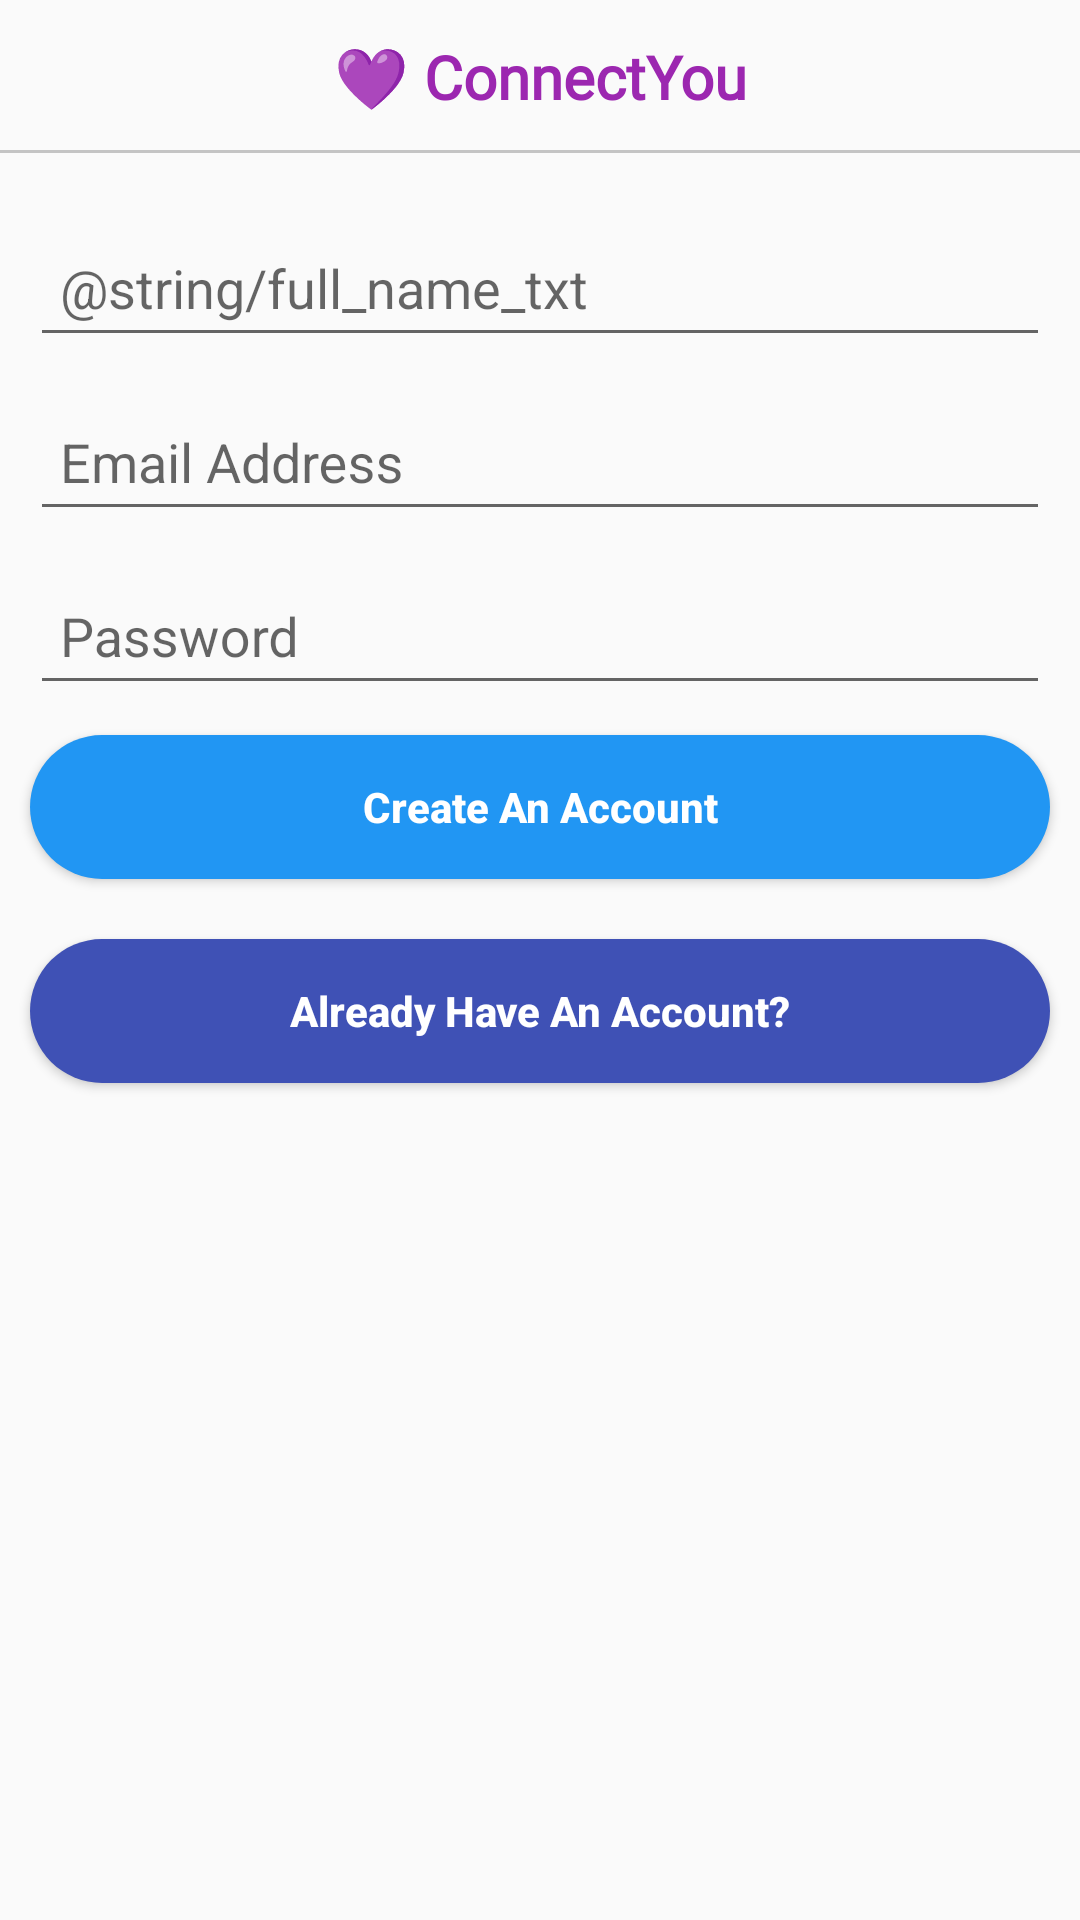

Reconstruct the res/layout file that produces this screen, plus the resources it refers to.
<!-- AndroidManifest.xml: application theme Theme.ConnectYouIndiasFreeVedioConferencingApp -->
<!-- res/layout/activity_signup.xml -->
<?xml version="1.0" encoding="utf-8"?>
<androidx.constraintlayout.widget.ConstraintLayout xmlns:android="http://schemas.android.com/apk/res/android"
    xmlns:app="http://schemas.android.com/apk/res-auto"
    xmlns:tools="http://schemas.android.com/tools"
    android:layout_width="match_parent"
    android:layout_height="match_parent"
    tools:context=".LoginActivity">

    <TextView
        android:id="@+id/tv_greyLine_for_LoginActivity"
        android:layout_width="match_parent"
        android:layout_height="1dp"
        android:layout_marginTop="50dp"
        android:background="@color/grey"
        app:layout_constraintEnd_toEndOf="parent"
        app:layout_constraintStart_toStartOf="parent"
        app:layout_constraintTop_toTopOf="parent" />

    <TextView
        android:id="@+id/tvConnectView_txt"
        android:layout_width="wrap_content"
        android:layout_height="wrap_content"
        android:fontFamily="@font/aclonica"
        android:gravity="center"
        android:text="💜 ConnectYou"
        android:textColor="@color/PurpleLight_for_LoginActivity"
        android:textSize="@dimen/sp_20"
        android:textStyle="bold"
        app:layout_constraintBottom_toBottomOf="@+id/tv_greyLine_for_LoginActivity"
        app:layout_constraintEnd_toEndOf="parent"
        app:layout_constraintStart_toStartOf="parent"
        app:layout_constraintTop_toTopOf="parent" />


    <LinearLayout
        android:id="@+id/Linear_layout_LoginActivity"
        android:layout_width="match_parent"
        android:layout_height="wrap_content"
        android:layout_marginTop="10dp"
        android:orientation="vertical"
        app:layout_constraintEnd_toEndOf="parent"
        app:layout_constraintStart_toStartOf="parent"
        app:layout_constraintTop_toBottomOf="@+id/tv_greyLine_for_LoginActivity">

        <com.google.android.material.textfield.TextInputLayout
            android:layout_width="match_parent"
            android:layout_height="wrap_content"
            android:layout_marginStart="10dp"
            android:layout_marginEnd="10dp"
            app:hintTextAppearance="@style/TextAppearance.App.TextInputLayout">

            <EditText
                android:id="@+id/Name_signUp"
                android:layout_width="match_parent"
                android:layout_height="wrap_content"
                android:hint="@string/full_name_txt"
                android:inputType="textEmailAddress"
                android:padding="10dp" />

        </com.google.android.material.textfield.TextInputLayout>

        <com.google.android.material.textfield.TextInputLayout
            android:layout_width="match_parent"
            android:layout_height="wrap_content"
            android:layout_marginStart="10dp"
            android:layout_marginEnd="10dp"
            app:hintTextAppearance="@style/TextAppearance.App.TextInputLayout">

            <EditText
                android:id="@+id/emailBox_signUp"
                android:layout_width="match_parent"
                android:layout_height="wrap_content"
                android:hint="@string/email_address_txt"
                android:inputType="textEmailAddress"
                android:padding="10dp" />

        </com.google.android.material.textfield.TextInputLayout>

        <com.google.android.material.textfield.TextInputLayout
            android:layout_width="match_parent"
            android:layout_height="wrap_content"
            android:layout_marginStart="10dp"
            android:layout_marginEnd="10dp"
            app:hintTextAppearance="@style/TextAppearance.App.TextInputLayout">

            <EditText
                android:id="@+id/passwordBox_signUp"
                android:layout_width="match_parent"
                android:layout_height="wrap_content"
                android:layout_marginTop="10dp"
                android:hint="@string/password_txt"
                android:inputType="textPassword"
                android:padding="10dp" />

        </com.google.android.material.textfield.TextInputLayout>

        <Button
            android:id="@+id/CreateAccount_SignUpActivity"
            android:layout_width="match_parent"
            android:layout_height="wrap_content"
            android:layout_margin="10dp"
            android:textStyle="bold"
            android:layout_marginTop="10dp"
            android:background="@drawable/button_style"
            android:text="@string/create_an_account_txt"
            android:textAllCaps="false"
            android:textColor="@color/white" />

        <Button
            android:id="@+id/btn_AlreadyHaveAccount_signUpActivity"
            android:layout_width="match_parent"
            android:layout_height="wrap_content"
            android:layout_margin="10dp"
            android:textStyle="bold"
            android:layout_marginTop="10dp"
            android:textAllCaps="false"
            android:background="@drawable/button_style_2"
            android:text="@string/already_have_an_account_txt"
            android:textColor="@color/white" />

    </LinearLayout>
</androidx.constraintlayout.widget.ConstraintLayout>
<!-- resources referenced by this layout -->
<resources>
  <color name="PurpleLight_for_LoginActivity">#9C27B0</color>
  <color name="grey">#c4c4c4</color>
  <color name="white">#FFFFFFFF</color>
  <dimen name="sp_20">20sp</dimen>
  <!-- drawable button_style (drawable) -->
  <?xml version="1.0" encoding="utf-8"?>
  <shape xmlns:android="http://schemas.android.com/apk/res/android">
  <solid android:color="#2196F3"/>
      <corners android:radius="30dp"/>
  </shape>
  <!-- drawable button_style_2 (drawable) -->
  <?xml version="1.0" encoding="utf-8"?>
  <shape xmlns:android="http://schemas.android.com/apk/res/android">
  <solid android:color="#3F51B5"/>
      <corners android:radius="30dp"/>
  </shape>
  <string name="already_have_an_account_txt">Already Have An Account?</string>
  <string name="create_an_account_txt">Create An Account</string>
  <string name="email_address_txt">Email Address</string>
  <string name="password_txt">Password</string>
  <style name="TextAppearance.App.TextInputLayout" parent="@android:style/TextAppearance">
          
          <item name="android:textColor">@color/PurpleLight_for_LoginActivity</item>
          <item name="android:textSize">15sp</item>
      </style>
  <style name="Theme.ConnectYouIndiasFreeVedioConferencingApp" parent="Theme.AppCompat.Light.NoActionBar">
          
          <item name="colorPrimary">@color/purple_500</item>
          <item name="colorPrimaryVariant">@color/purple_700</item>
          <item name="colorOnPrimary">@color/white</item>
          
          <item name="colorSecondary">@color/teal_200</item>
          <item name="colorSecondaryVariant">@color/teal_700</item>
          <item name="colorOnSecondary">@color/black</item>
          
          <item name="android:statusBarColor" tools:targetApi="l">?attr/colorPrimaryVariant</item>
          
      </style>
  <color name="purple_500">#FF6200EE</color>
  <color name="purple_700">#FF3700B3</color>
  <color name="teal_200">#FF03DAC5</color>
  <color name="teal_700">#FF018786</color>
  <color name="black">#FF000000</color>
</resources>
